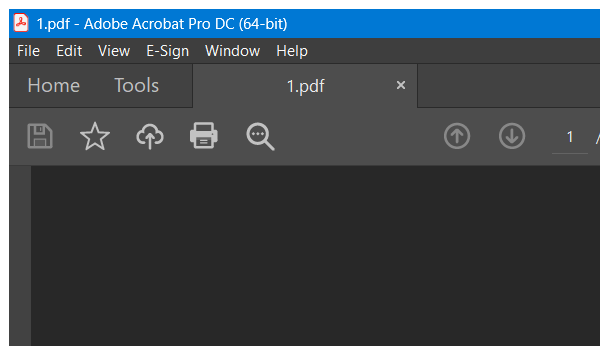
Workflow: ocr

Step 1: Attach Window 'acrobat.exe pdf1.pdf' on the element (acrobat.exe)

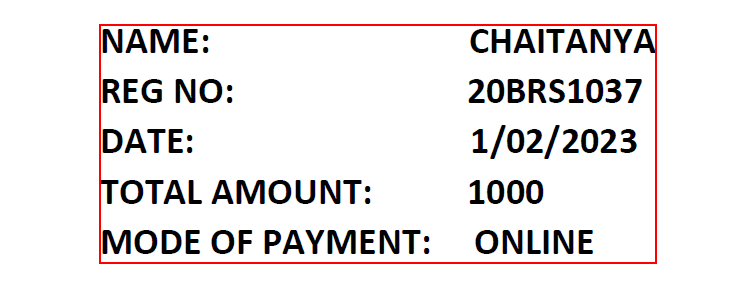
Step 2: get-text from the document